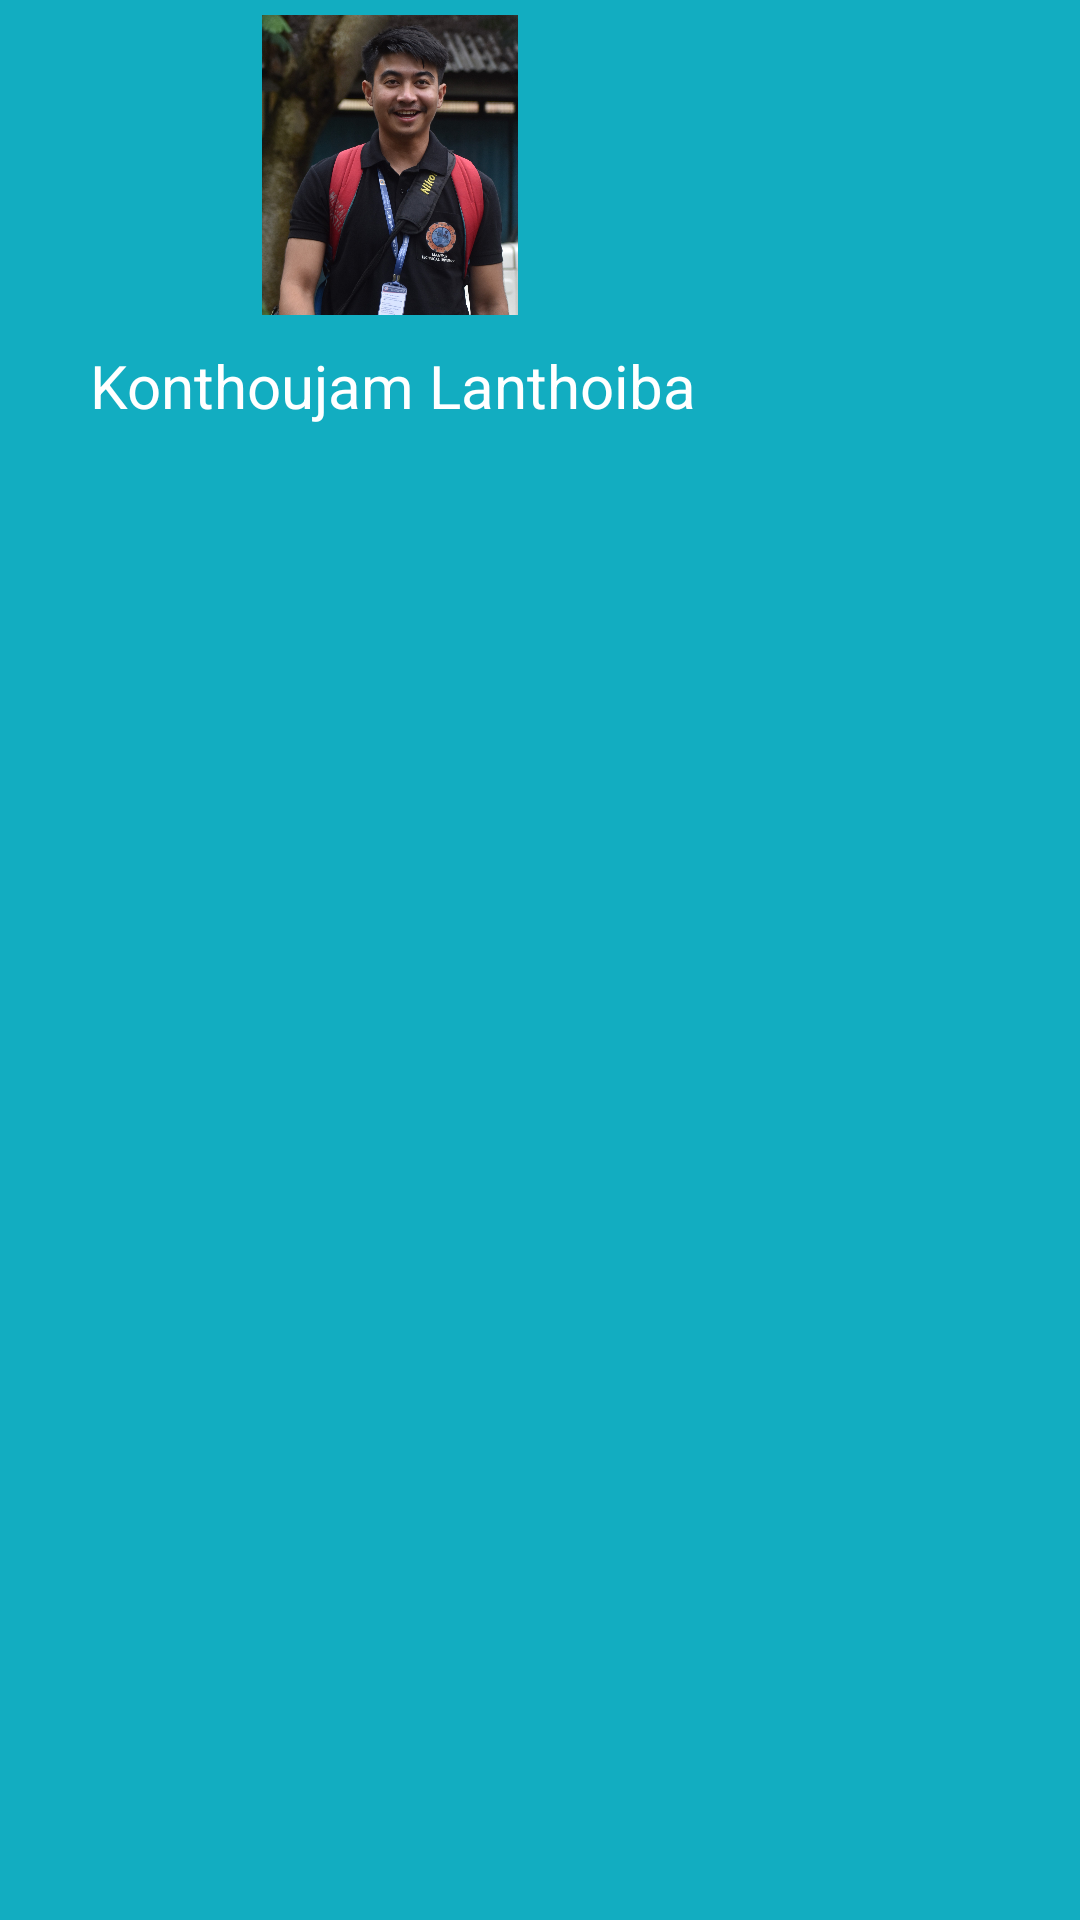

Write the Android layout XML for this screen, with the resource values it uses.
<!-- AndroidManifest.xml: application theme Theme.Lanthoiba -->
<!-- res/layout/header.xml -->
<?xml version="1.0" encoding="utf-8"?>
<LinearLayout xmlns:android="http://schemas.android.com/apk/res/android"
    android:layout_width="match_parent"
    android:layout_height="170dp"
    android:orientation="vertical"
    android:background="#12ADC1">

    <ImageView
        android:id="@+id/lan"
        android:layout_width="100dp"
        android:layout_height="100dp"
        android:layout_marginLeft="80dp"
        android:layout_marginTop="5dp"
        android:src="@drawable/lan" />

    <TextView
        android:layout_width="wrap_content"
        android:layout_height="wrap_content"
        android:layout_marginTop="10dp"
        android:layout_marginLeft="30dp"
        android:text="Konthoujam Lanthoiba"
        android:textColor="@color/white"
        android:textSize="20dp" />

</LinearLayout>
<!-- resources referenced by this layout -->
<resources>
  <!-- drawable lan: jpg bitmap (drawable-v24, 645967 bytes) -->
  <style name="Theme.Lanthoiba" parent="Theme.MaterialComponents.DayNight.NoActionBar">
          
          <item name="colorPrimary">@color/purple_500</item>
          <item name="colorPrimaryVariant">@color/purple_700</item>
          <item name="colorOnPrimary">@color/white</item>
          
          <item name="colorSecondary">@color/teal_200</item>
          <item name="colorSecondaryVariant">@color/teal_700</item>
          <item name="colorOnSecondary">@color/black</item>
          
          <item name="android:statusBarColor" tools:targetApi="l">?attr/colorPrimaryVariant</item>
          
      </style>
  <!-- not gathered from this repository: default colours our renderer supplied (Android Studio template values) -->
  <color name="purple_500">#FF6200EE</color>
  <color name="purple_700">#FF3700B3</color>
  <color name="teal_200">#FF03DAC5</color>
  <color name="teal_700">#FF018786</color>
  <color name="black">#FF000000</color>
  <color name="white">#FFFFFFFF</color>
</resources>
